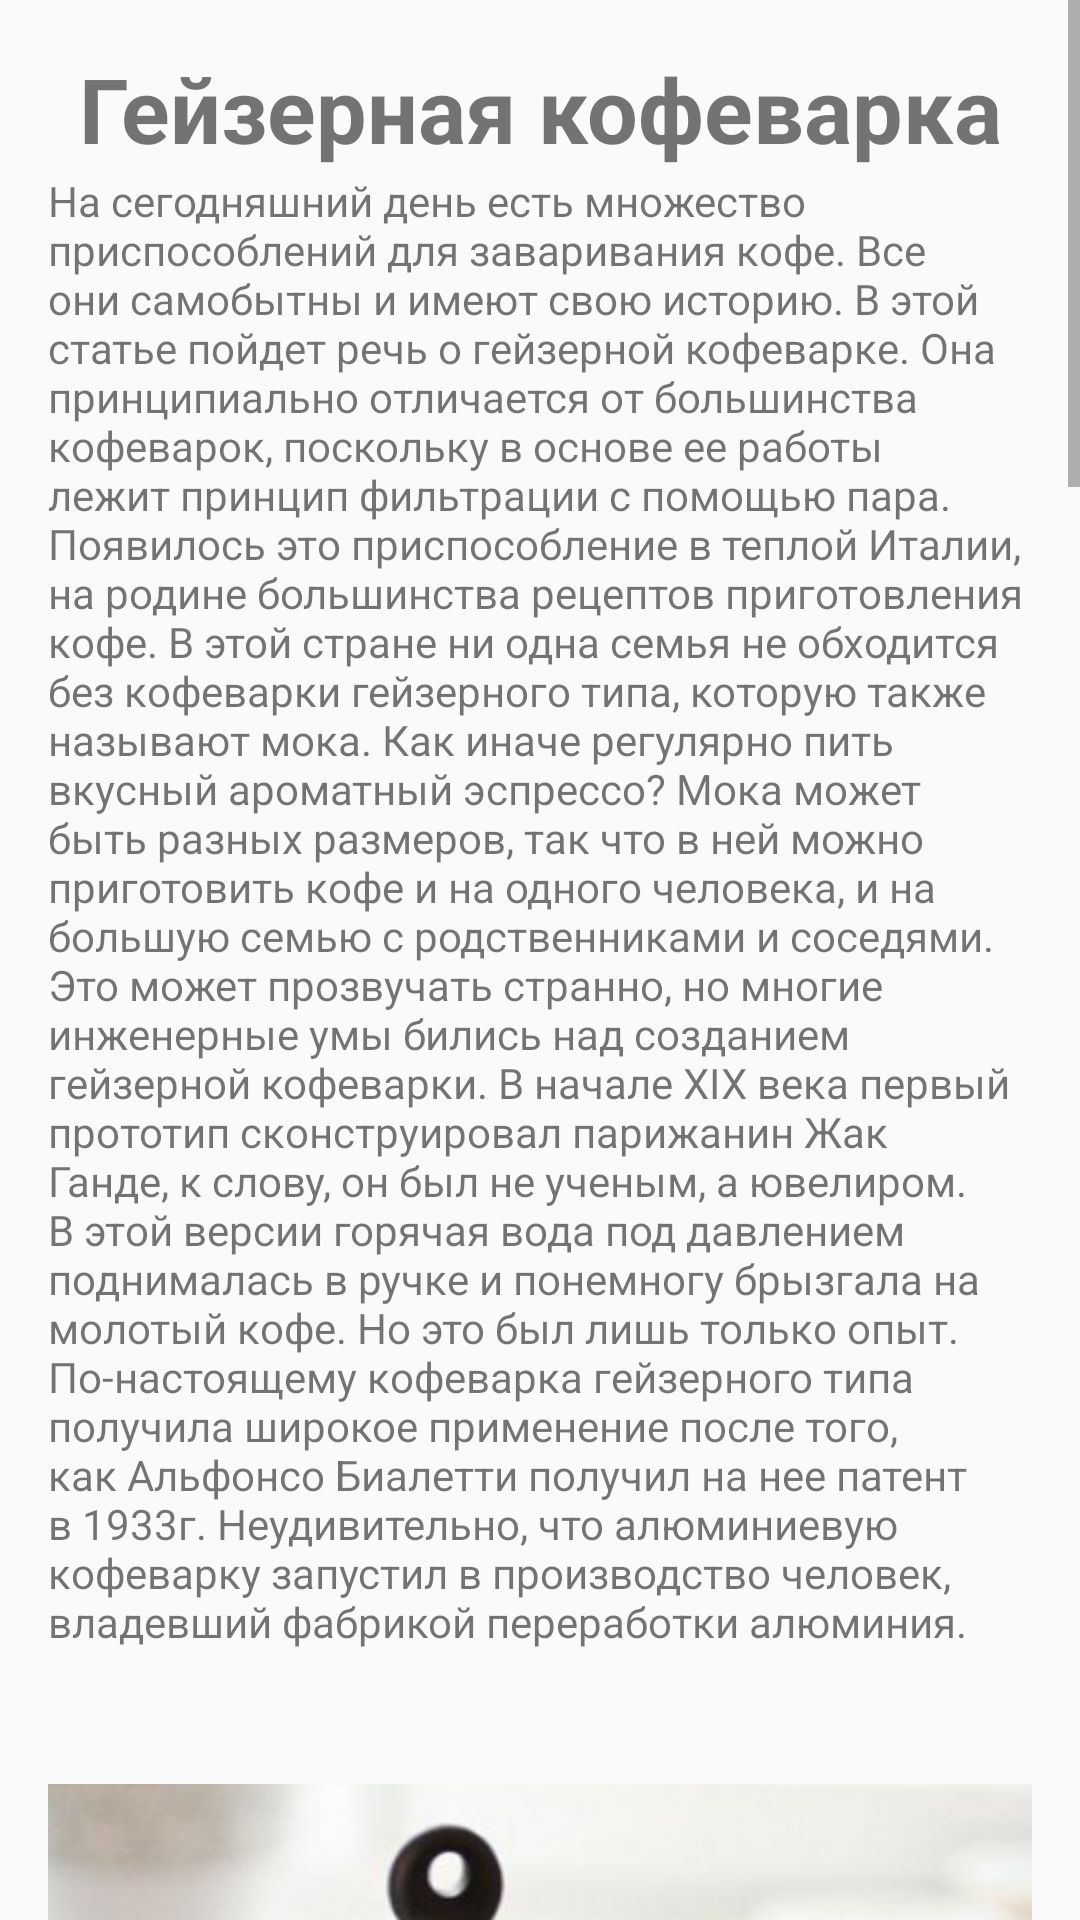

The Android layout XML behind this screen, and the referenced resources:
<!-- AndroidManifest.xml: application theme Theme.MakeYOCoffee -->
<!-- res/layout/fragment_article_moka.xml -->
<?xml version="1.0" encoding="utf-8"?>
<androidx.constraintlayout.widget.ConstraintLayout xmlns:android="http://schemas.android.com/apk/res/android"
    xmlns:app="http://schemas.android.com/apk/res-auto"
    xmlns:tools="http://schemas.android.com/tools"
    android:layout_width="match_parent"
    android:layout_height="match_parent"
    tools:context=".fragment_article_moka">

    <ScrollView
        android:layout_width="match_parent"
        android:layout_height="match_parent"
        app:layout_constraintEnd_toEndOf="parent">

        <LinearLayout
            android:layout_width="match_parent"
            android:layout_height="wrap_content"
            android:orientation="vertical"
            android:padding="16dp">

            <TextView
                android:id="@+id/title"
                android:layout_width="match_parent"
                android:layout_height="wrap_content"
                android:gravity="center"
                android:text="@string/moka_title"
                android:textSize="30sp"
                android:textStyle="bold" />

            <TextView
                android:id="@+id/textview1"
                android:layout_width="wrap_content"
                android:layout_height="wrap_content"
                android:layout_marginTop="1dp"
                android:text="@string/moka1"
                app:layout_constraintBottom_toTopOf="@+id/imageView"
                app:layout_constraintEnd_toEndOf="parent"
                app:layout_constraintHorizontal_bias="1.0"
                app:layout_constraintStart_toStartOf="parent"
                app:layout_constraintTop_toTopOf="parent"
                app:layout_constraintVertical_bias="1.0" />

            <ImageView
                android:id="@+id/imageView1"
                android:layout_width="wrap_content"
                android:layout_height="wrap_content"
                android:layout_marginBottom="1dp"
                android:src="@drawable/moka1"
                app:layout_constraintBottom_toTopOf="@+id/button_second"
                app:layout_constraintEnd_toEndOf="parent"
                app:layout_constraintHorizontal_bias="0.0"
                app:layout_constraintStart_toStartOf="parent"
                app:layout_constraintTop_toBottomOf="@+id/textview_second" />

            <TextView
                android:id="@+id/textview2"
                android:layout_width="wrap_content"
                android:layout_height="wrap_content"
                android:layout_marginTop="1dp"
                android:text="@string/moka2"
                app:layout_constraintBottom_toTopOf="@+id/imageView"
                app:layout_constraintEnd_toEndOf="parent"
                app:layout_constraintHorizontal_bias="1.0"
                app:layout_constraintStart_toStartOf="parent"
                app:layout_constraintTop_toTopOf="parent"
                app:layout_constraintVertical_bias="1.0" />

            <ImageView
                android:id="@+id/imageView2"
                android:layout_width="wrap_content"
                android:layout_height="wrap_content"
                android:layout_marginBottom="1dp"
                android:src="@drawable/moka2"
                app:layout_constraintBottom_toTopOf="@+id/button_second"
                app:layout_constraintEnd_toEndOf="parent"
                app:layout_constraintHorizontal_bias="0.0"
                app:layout_constraintStart_toStartOf="parent"
                app:layout_constraintTop_toBottomOf="@+id/textview_second" />

            <TextView
                android:id="@+id/textview3"
                android:layout_width="wrap_content"
                android:layout_height="wrap_content"
                android:layout_marginTop="1dp"
                android:text="@string/moka3"
                app:layout_constraintBottom_toTopOf="@+id/imageView"
                app:layout_constraintEnd_toEndOf="parent"
                app:layout_constraintHorizontal_bias="1.0"
                app:layout_constraintStart_toStartOf="parent"
                app:layout_constraintTop_toTopOf="parent"
                app:layout_constraintVertical_bias="1.0" />

            <ImageView
                android:id="@+id/imageView3"
                android:layout_width="wrap_content"
                android:layout_height="wrap_content"
                android:layout_marginBottom="1dp"
                android:src="@drawable/moka3"
                app:layout_constraintBottom_toTopOf="@+id/button_second"
                app:layout_constraintEnd_toEndOf="parent"
                app:layout_constraintHorizontal_bias="0.0"
                app:layout_constraintStart_toStartOf="parent"
                app:layout_constraintTop_toBottomOf="@+id/textview_second" />

            <TextView
                android:id="@+id/textview4"
                android:layout_width="wrap_content"
                android:layout_height="wrap_content"
                android:layout_marginTop="1dp"
                android:text="@string/moka4"
                app:layout_constraintBottom_toTopOf="@+id/imageView"
                app:layout_constraintEnd_toEndOf="parent"
                app:layout_constraintHorizontal_bias="1.0"
                app:layout_constraintStart_toStartOf="parent"
                app:layout_constraintTop_toTopOf="parent"
                app:layout_constraintVertical_bias="1.0" />
        </LinearLayout>
    </ScrollView>
</androidx.constraintlayout.widget.ConstraintLayout>
<!-- resources referenced by this layout -->
<resources>
  <string name="moka1">На сегодняшний день есть множество приспособлений для заваривания кофе. Все они самобытны и имеют свою историю. В этой статье пойдет речь о гейзерной кофеварке. Она принципиально отличается от большинства кофеварок, поскольку в основе ее работы лежит принцип фильтрации с помощью пара.
  Появилось это приспособление в теплой Италии, на родине большинства рецептов приготовления кофе. В этой стране ни одна семья не обходится без кофеварки гейзерного типа, которую также называют мока. Как иначе регулярно пить вкусный ароматный эспрессо? Мока может быть разных размеров, так что в ней можно приготовить кофе и на одного человека, и на большую семью с родственниками и соседями.
  Это может прозвучать странно, но многие инженерные умы бились над созданием гейзерной кофеварки. В начале XIX века первый прототип сконструировал парижанин Жак Ганде, к слову, он был не ученым, а ювелиром. В этой версии горячая вода под давлением поднималась в ручке и понемногу брызгала на молотый кофе. Но это был лишь только опыт. По-настоящему кофеварка гейзерного типа получила широкое применение после того, как Альфонсо Биалетти получил на нее патент в 1933г. Неудивительно, что алюминиевую кофеварку запустил в производство человек, владевший фабрикой переработки алюминия.</string>
  <string name="moka2">Итальянцы очень любят кофе, и целью Биалетти была общая доступность эспрессо. Зачем куда-то идти, если его можно сварить и дома? До Второй мировой войны компания «Bialetti» выпустила 10 тысяч кофеварок. После окончания войны производство разрослось до 18 тысяч мока в день! Гейзерная кофеварка «Мока Экспресс» стала практически национальным достоянием Италии и одним из ее символов. Дизайн первой моки до сих пор ассоциируется с кофеварками этого типа, хотя в настоящее время производители выпускают и совсем гладкие кофеварки, похожие на заварочный чайник.
  
  Сейчас существует два типа гейзерных кофеварок: обычная и электрическая. Обычная ставится прямо на плиту, ну а электрическая требует питания от сети. Внутри они устроены одинаково: сосуд разделен на три части, в среднюю (фильтр) засыпается кофе, в нижнюю заливается вода, верхняя предназначена для готового напитка. Кофеварку ставят на медленный огонь и ждут, пока под действием пара горячая вода пройдет через кофе и попадет в верхний отсек. Такой метод способствует лучшей экстракции кофе, однако кипящая вода лишает напиток половины аромата.</string>
  <string name="moka3">В недорогих кофеварках вода может пройти через кофе не один раз.
  При выборе гейзерной кофеварки для дома следует обратить внимание на объем сосуда, поскольку в ней нужно готовить ровно столько кофе, сколько указано в инструкции.
  Приготовить кофе в гейзерной кофеварке довольно просто. В нижний отсек заливаете воду, в фильтр засыпаете кофе мелкого помола, добавляете специи по вкусу, закручиваете и ставите греться. Остается только подождать, пока вся вода в нижнем отсеке выкипит. В среднем для этого нужно около 5 минут, но все зависит от того, на какой объем рассчитана Ваша кофеварка. Современные модели оснащены звуковыми клапанами, по принципу чайника со свистком, так Вы без труда узнаете, что кофе уже готов.</string>
  <string name="moka4">К слову, Вы можете этим же способом заваривать не только кофе, но и чай, и травяные сборы.
  Современная кофеварка гейзерного типа может быть как целиком из металла, так и иметь верхнюю часть из керамики или стекла, что позволяет наблюдать за процессом.
  Гейзерные кофеварки для дома – это отличное решение для кофеманов, которые любят отступать от традиций и пробовать что-то новое.</string>
  <string name="moka_title">Гейзерная кофеварка</string>
  <color name="purple_500">#FF6200EE</color>
  <color name="purple_700">#FF3700B3</color>
  <color name="white">#FFFFFFFF</color>
  <color name="teal_200">#FF03DAC5</color>
  <color name="teal_700">#FF018786</color>
  <color name="black">#FF000000</color>
</resources>
